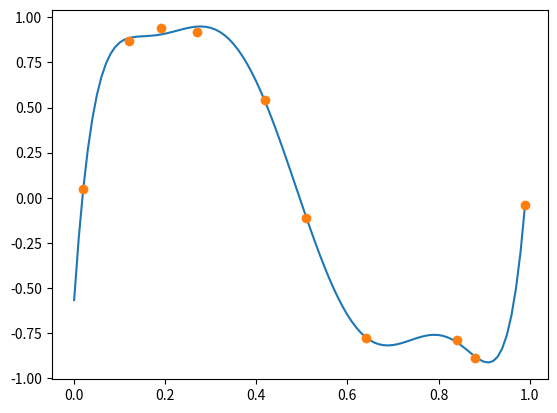

Source code (Python):
# -*- coding:utf-8 -*-

import numpy as np
import matplotlib.pyplot as plt

X = np.array([0.02, 0.12, 0.19, 0.27, 0.42, 0.51, 0.64, 0.84, 0.88, 0.99])
t = np.array([0.05, 0.87, 0.94, 0.92, 0.54, -0.11, -0.78, -0.79, -0.89, -0.04])

def phi(x):
    return [1, x, x ** 2, x ** 3]

def phi2(x):
    return [1, x, x ** 2, x ** 3, x ** 4, x ** 5, x ** 6, x ** 7]

PHI = np.array([phi2(x) for x in X])
w = np.linalg.solve(np.dot(PHI.T, PHI), np.dot(PHI.T, t))

print("w の中身は %(w)s" % locals())

xlist = np.arange(0, 1, 0.01)
ylist = [np.dot(w, phi2(x)) for x in xlist]

plt.plot(xlist, ylist)

print("線形回帰の値は \n xlist = %(xlist)s と\n ylist = %(ylist)s" % locals())

plt.plot(X, t, 'o')
plt.show()
plt.savefig("image.png")
